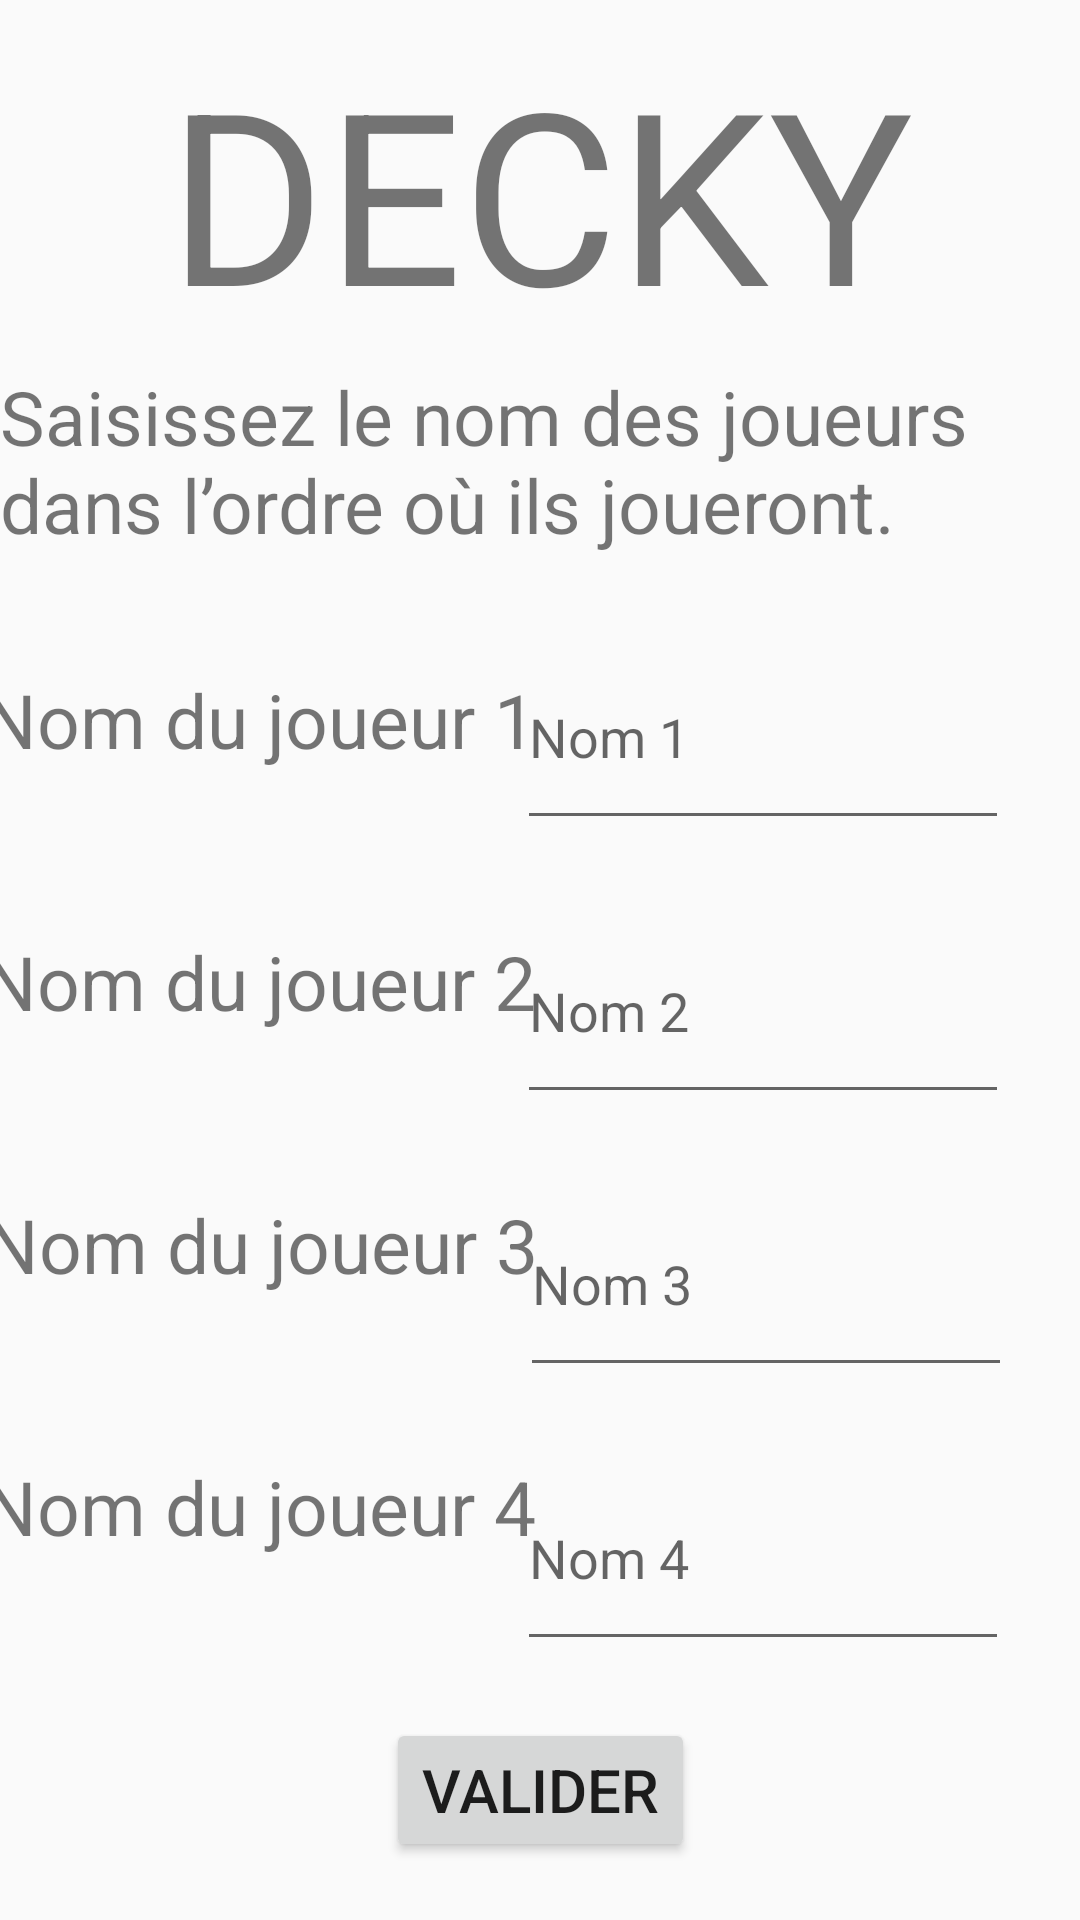

Reconstruct the res/layout file that produces this screen, plus the resources it refers to.
<!-- AndroidManifest.xml: application theme AppTheme.NoActionBar -->
<!-- res/layout/activity_noms4.xml -->
<?xml version="1.0" encoding="utf-8"?>
<android.support.constraint.ConstraintLayout xmlns:android="http://schemas.android.com/apk/res/android"
    xmlns:app="http://schemas.android.com/apk/res-auto"
    xmlns:tools="http://schemas.android.com/tools"
    android:layout_width="match_parent"
    android:layout_height="match_parent"
    tools:context=".noms4">

    <TextView
        android:id="@+id/textView7"
        android:layout_width="wrap_content"
        android:layout_height="wrap_content"
        android:text="Saisissez le nom des joueurs dans l’ordre où ils joueront. "
        android:textSize="25sp"
        app:layout_constraintBottom_toBottomOf="parent"
        app:layout_constraintEnd_toEndOf="parent"
        app:layout_constraintHorizontal_bias="0.5"
        app:layout_constraintStart_toStartOf="parent"
        app:layout_constraintTop_toBottomOf="@+id/textView3"
        app:layout_constraintVertical_bias="0.01" />

    <EditText
        android:id="@+id/editTextTextPersonName1"
        android:layout_width="164dp"
        android:layout_height="72dp"
        android:ems="10"
        android:hint="Nom 1"
        android:inputType="textPersonName"
        app:layout_constraintBottom_toBottomOf="parent"
        app:layout_constraintEnd_toEndOf="parent"
        app:layout_constraintHorizontal_bias="0.88"
        app:layout_constraintStart_toStartOf="parent"
        app:layout_constraintTop_toBottomOf="@+id/textView7"
        app:layout_constraintVertical_bias="0.06" />

    <TextView
        android:id="@+id/textView3"
        android:layout_width="wrap_content"
        android:layout_height="wrap_content"
        android:text="DECKY"
        android:textSize="80sp"
        app:layout_constraintBottom_toBottomOf="parent"
        app:layout_constraintEnd_toEndOf="parent"
        app:layout_constraintHorizontal_bias="0.5"
        app:layout_constraintStart_toStartOf="parent"
        app:layout_constraintTop_toTopOf="parent"
        app:layout_constraintVertical_bias="0.02" />

    <EditText
        android:id="@+id/editTextTextPersonName2"
        android:layout_width="164dp"
        android:layout_height="72dp"
        android:ems="10"
        android:hint="Nom 2"
        android:inputType="textPersonName"
        app:layout_constraintBottom_toTopOf="@+id/editTextTextPersonName3"
        app:layout_constraintEnd_toEndOf="parent"
        app:layout_constraintHorizontal_bias="0.88"
        app:layout_constraintStart_toStartOf="parent"
        app:layout_constraintTop_toBottomOf="@+id/editTextTextPersonName1"
        app:layout_constraintVertical_bias="0.5" />

    <EditText
        android:id="@+id/editTextTextPersonName3"
        android:layout_width="164dp"
        android:layout_height="72dp"
        android:ems="10"
        android:hint="Nom 3"
        android:inputType="textPersonName"
        app:layout_constraintBottom_toTopOf="@+id/editTextTextPersonName4"
        app:layout_constraintEnd_toEndOf="parent"
        app:layout_constraintHorizontal_bias="0.884"
        app:layout_constraintStart_toEndOf="@+id/textView5"
        app:layout_constraintStart_toStartOf="parent"
        app:layout_constraintTop_toBottomOf="@+id/editTextTextPersonName2"
        app:layout_constraintVertical_bias="0.5" />

    <EditText
        android:id="@+id/editTextTextPersonName4"
        android:layout_width="164dp"
        android:layout_height="72dp"
        android:ems="10"
        android:hint="Nom 4"
        android:inputType="textPersonName"
        app:layout_constraintBottom_toTopOf="@+id/button_valider"
        app:layout_constraintEnd_toEndOf="parent"
        app:layout_constraintHorizontal_bias="0.88"
        app:layout_constraintStart_toEndOf="@+id/textView6"
        app:layout_constraintStart_toStartOf="parent"
        app:layout_constraintTop_toBottomOf="@+id/editTextTextPersonName3"
        app:layout_constraintVertical_bias="0.5" />

    <Button
        android:id="@+id/button_valider"
        android:layout_width="wrap_content"
        android:layout_height="wrap_content"
        android:text="VALIDER"
        android:textSize="20sp"
        app:layout_constraintBottom_toBottomOf="parent"
        app:layout_constraintEnd_toEndOf="parent"
        app:layout_constraintHorizontal_bias="0.5"
        app:layout_constraintStart_toStartOf="parent"
        app:layout_constraintTop_toBottomOf="@+id/editTextTextPersonName4"
        app:layout_constraintVertical_bias="0.5" />

    <TextView
        android:id="@+id/textView10"
        android:layout_width="wrap_content"
        android:layout_height="wrap_content"
        android:text="Nom du joueur 1"
        android:textSize="25sp"
        app:layout_constraintBottom_toBottomOf="parent"
        app:layout_constraintEnd_toStartOf="@+id/editTextTextPersonName1"
        app:layout_constraintHorizontal_bias="0.5"
        app:layout_constraintStart_toStartOf="parent"
        app:layout_constraintTop_toBottomOf="@+id/textView7"
        app:layout_constraintVertical_bias="0.09" />

    <TextView
        android:id="@+id/textView11"
        android:layout_width="wrap_content"
        android:layout_height="wrap_content"
        android:text="Nom du joueur 2"
        android:textSize="25sp"
        app:layout_constraintBottom_toTopOf="@+id/textView5"
        app:layout_constraintEnd_toStartOf="@+id/editTextTextPersonName2"
        app:layout_constraintHorizontal_bias="0.5"
        app:layout_constraintStart_toStartOf="parent"
        app:layout_constraintTop_toBottomOf="@+id/textView10"
        app:layout_constraintVertical_bias="0.5" />

    <TextView
        android:id="@+id/textView5"
        android:layout_width="wrap_content"
        android:layout_height="wrap_content"
        android:text="Nom du joueur 3"
        android:textSize="25sp"
        app:layout_constraintBottom_toTopOf="@+id/textView6"
        app:layout_constraintEnd_toStartOf="@+id/editTextTextPersonName3"
        app:layout_constraintHorizontal_bias="0.5"
        app:layout_constraintStart_toStartOf="parent"
        app:layout_constraintTop_toBottomOf="@+id/textView11"
        app:layout_constraintVertical_bias="0.5" />

    <TextView
        android:id="@+id/textView6"
        android:layout_width="wrap_content"
        android:layout_height="wrap_content"
        android:text="Nom du joueur 4"
        android:textSize="25sp"
        app:layout_constraintBottom_toTopOf="@+id/button_valider"
        app:layout_constraintEnd_toStartOf="@+id/editTextTextPersonName4"
        app:layout_constraintHorizontal_bias="0.5"
        app:layout_constraintStart_toStartOf="parent"
        app:layout_constraintTop_toBottomOf="@+id/textView5"
        app:layout_constraintVertical_bias="0.5" />

</android.support.constraint.ConstraintLayout>
<!-- resources referenced by this layout -->
<resources>
  <style name="AppTheme.NoActionBar" parent="Theme.AppCompat.Light.NoActionBar">
          
          <item name="android:statusBarColor">@color/bleu_fonce</item>
      </style>
  <color name="bleu_fonce">#FF0D5C63</color>
</resources>
